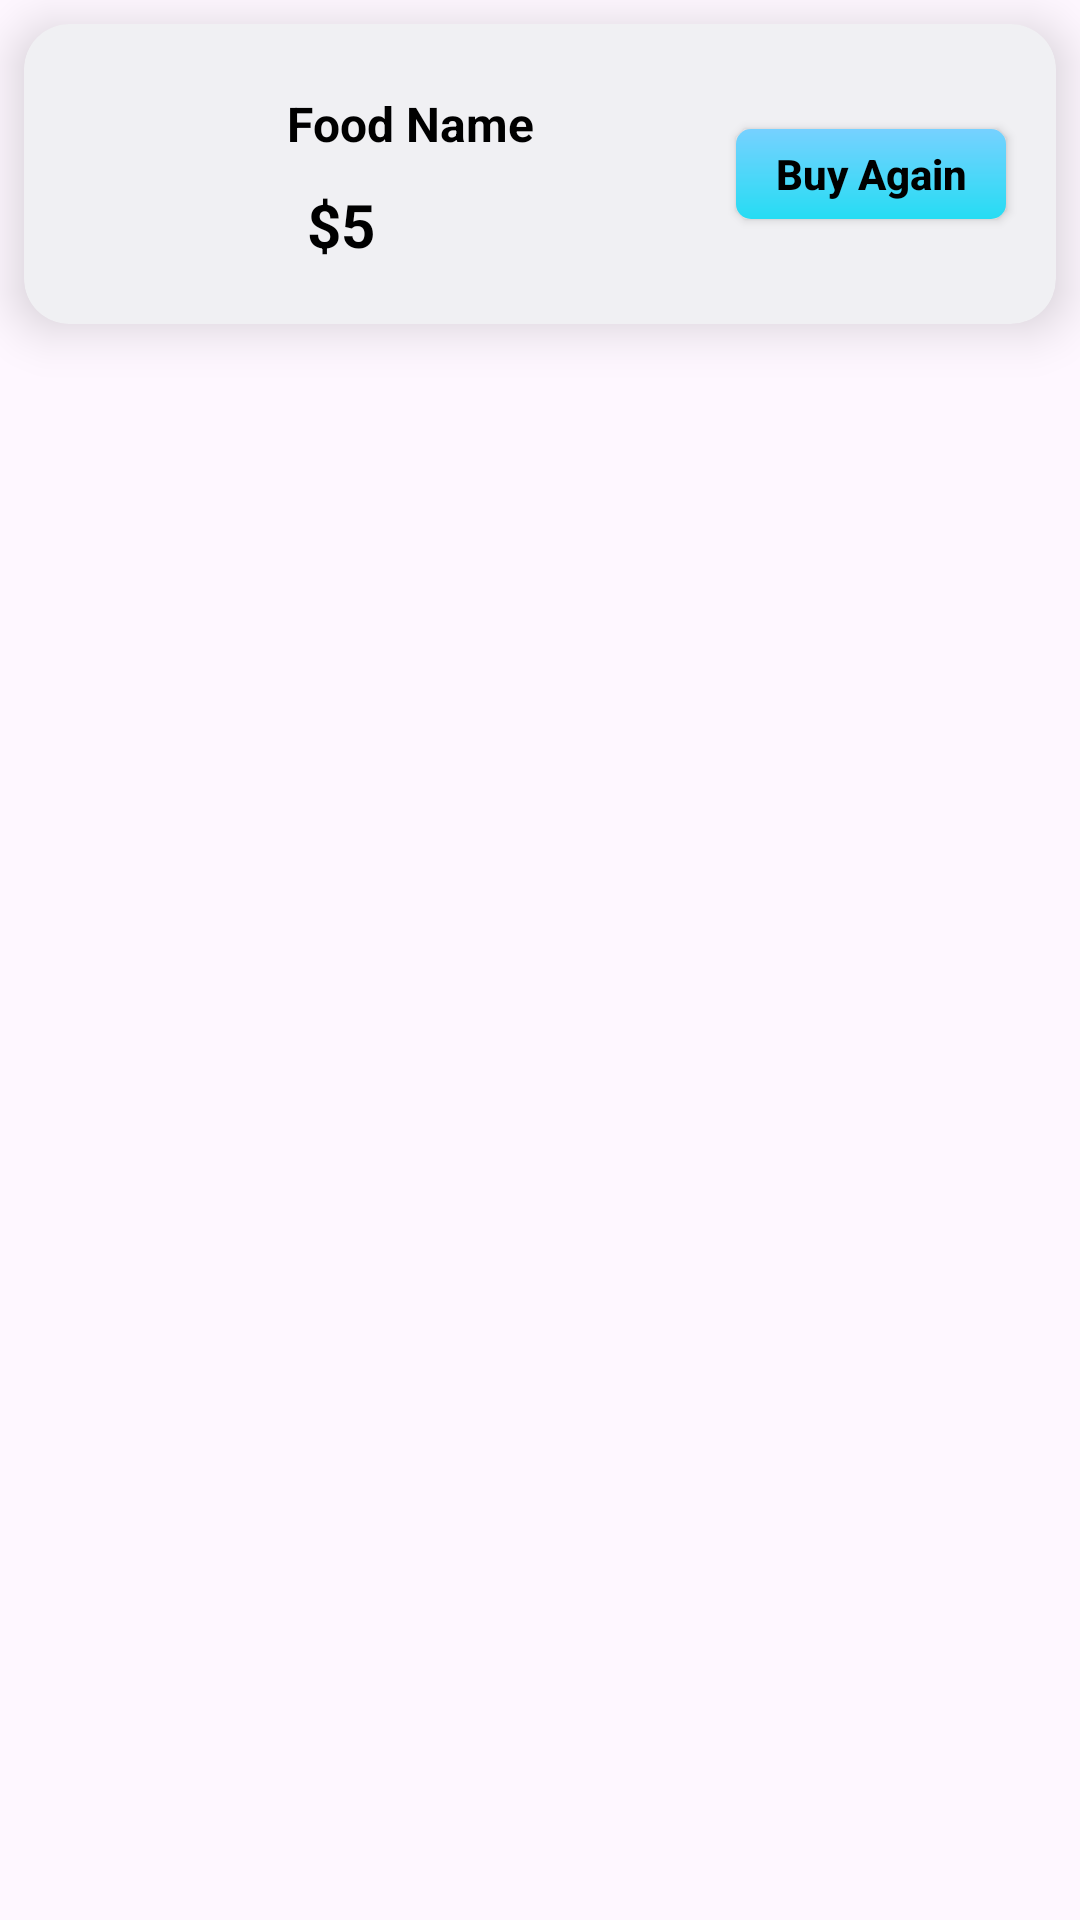

Produce the Android XML layout that renders to this screen, including the resource entries it uses.
<!-- AndroidManifest.xml: application theme Theme.MealBot -->
<!-- res/layout/buy_again_item.xml -->
<?xml version="1.0" encoding="utf-8"?>
<androidx.constraintlayout.widget.ConstraintLayout xmlns:android="http://schemas.android.com/apk/res/android"
    android:layout_width="match_parent"
    android:layout_height="wrap_content"
    xmlns:app="http://schemas.android.com/apk/res-auto"
    xmlns:tools="http://schemas.android.com/tools">

    <androidx.cardview.widget.CardView
        android:id="@+id/cardView2"
        android:layout_width="match_parent"
        android:layout_height="100dp"
        android:layout_margin="8dp"
        app:cardCornerRadius="15dp"
        app:cardElevation="10dp"
        android:backgroundTint="@color/material_dynamic_neutral95"
        app:layout_constraintBottom_toBottomOf="parent"
        app:layout_constraintEnd_toEndOf="parent"
        app:layout_constraintStart_toStartOf="parent"
        app:layout_constraintTop_toTopOf="parent"
        app:layout_constraintVertical_bias="0.0">

        <androidx.constraintlayout.widget.ConstraintLayout
            android:layout_width="match_parent"
            android:layout_height="match_parent">

            <ImageView
                android:id="@+id/buyAgainFoodImage"
                android:layout_width="62dp"
                android:layout_height="62dp"
                android:scaleType="centerCrop"
                app:layout_constraintBottom_toBottomOf="parent"
                app:layout_constraintEnd_toEndOf="parent"
                app:layout_constraintHorizontal_bias="0.03"
                app:layout_constraintStart_toStartOf="parent"
                app:layout_constraintTop_toTopOf="parent"
                android:src="@drawable/menu1" />

            <TextView
                android:id="@+id/buyAgainFoodName"
                android:layout_width="wrap_content"
                android:layout_height="wrap_content"
                android:text="Food Name"
                android:textColor="@color/black"
                android:textSize="16sp"
                android:textStyle="bold"
                app:layout_constraintBottom_toTopOf="@+id/buyAgainFoodPrice"
                app:layout_constraintEnd_toEndOf="parent"
                app:layout_constraintHorizontal_bias="0.09"
                app:layout_constraintStart_toEndOf="@+id/buyAgainFoodImage"
                app:layout_constraintTop_toTopOf="parent"
                app:layout_constraintVertical_bias="0.71000004" />

            <TextView
                android:id="@+id/buyAgainFoodPrice"
                android:layout_width="wrap_content"
                android:layout_height="wrap_content"
                android:layout_marginStart="24dp"
                android:text="$5"
                android:textColor="@color/black"
                android:textSize="20sp"
                android:textStyle="bold"
                app:layout_constraintBottom_toBottomOf="parent"
                app:layout_constraintEnd_toStartOf="@+id/orderStatus"
                app:layout_constraintHorizontal_bias="0.0"
                app:layout_constraintStart_toEndOf="@+id/buyAgainFoodImage"
                app:layout_constraintTop_toTopOf="parent"
                app:layout_constraintVertical_bias="0.73" />

            <androidx.appcompat.widget.AppCompatButton
                android:id="@+id/orderStatus"
                android:layout_width="90dp"
                android:layout_height="30dp"
                android:text="Buy Again"
                android:textColor="@color/black"
                android:textStyle="bold"
                android:textAllCaps="false"
                android:background="@drawable/addtocartshape"
                app:layout_constraintBottom_toBottomOf="parent"
                app:layout_constraintEnd_toEndOf="parent"
                app:layout_constraintHorizontal_bias="0.8"
                app:layout_constraintStart_toEndOf="@+id/buyAgainFoodName"
                app:layout_constraintTop_toTopOf="parent" />

        </androidx.constraintlayout.widget.ConstraintLayout>

    </androidx.cardview.widget.CardView>

</androidx.constraintlayout.widget.ConstraintLayout>
<!-- resources referenced by this layout -->
<resources>
  <color name="black">#FF000000</color>
  <!-- drawable addtocartshape (drawable) -->
  <?xml version="1.0" encoding="utf-8"?>
  <shape xmlns:android="http://schemas.android.com/apk/res/android">
      <corners android:radius="5dp"/>
      <gradient android:startColor="@color/startCol" android:endColor="@color/endCol" android:angle="-45"/>
  </shape>
  <style name="Theme.MealBot" parent="Base.Theme.MealBot" />
  <color name="startCol">#76D1FF</color>
  <color name="endCol">#26DCF3</color>
  <style name="Base.Theme.MealBot" parent="Theme.Material3.DayNight.NoActionBar">
          
          
      </style>
</resources>
